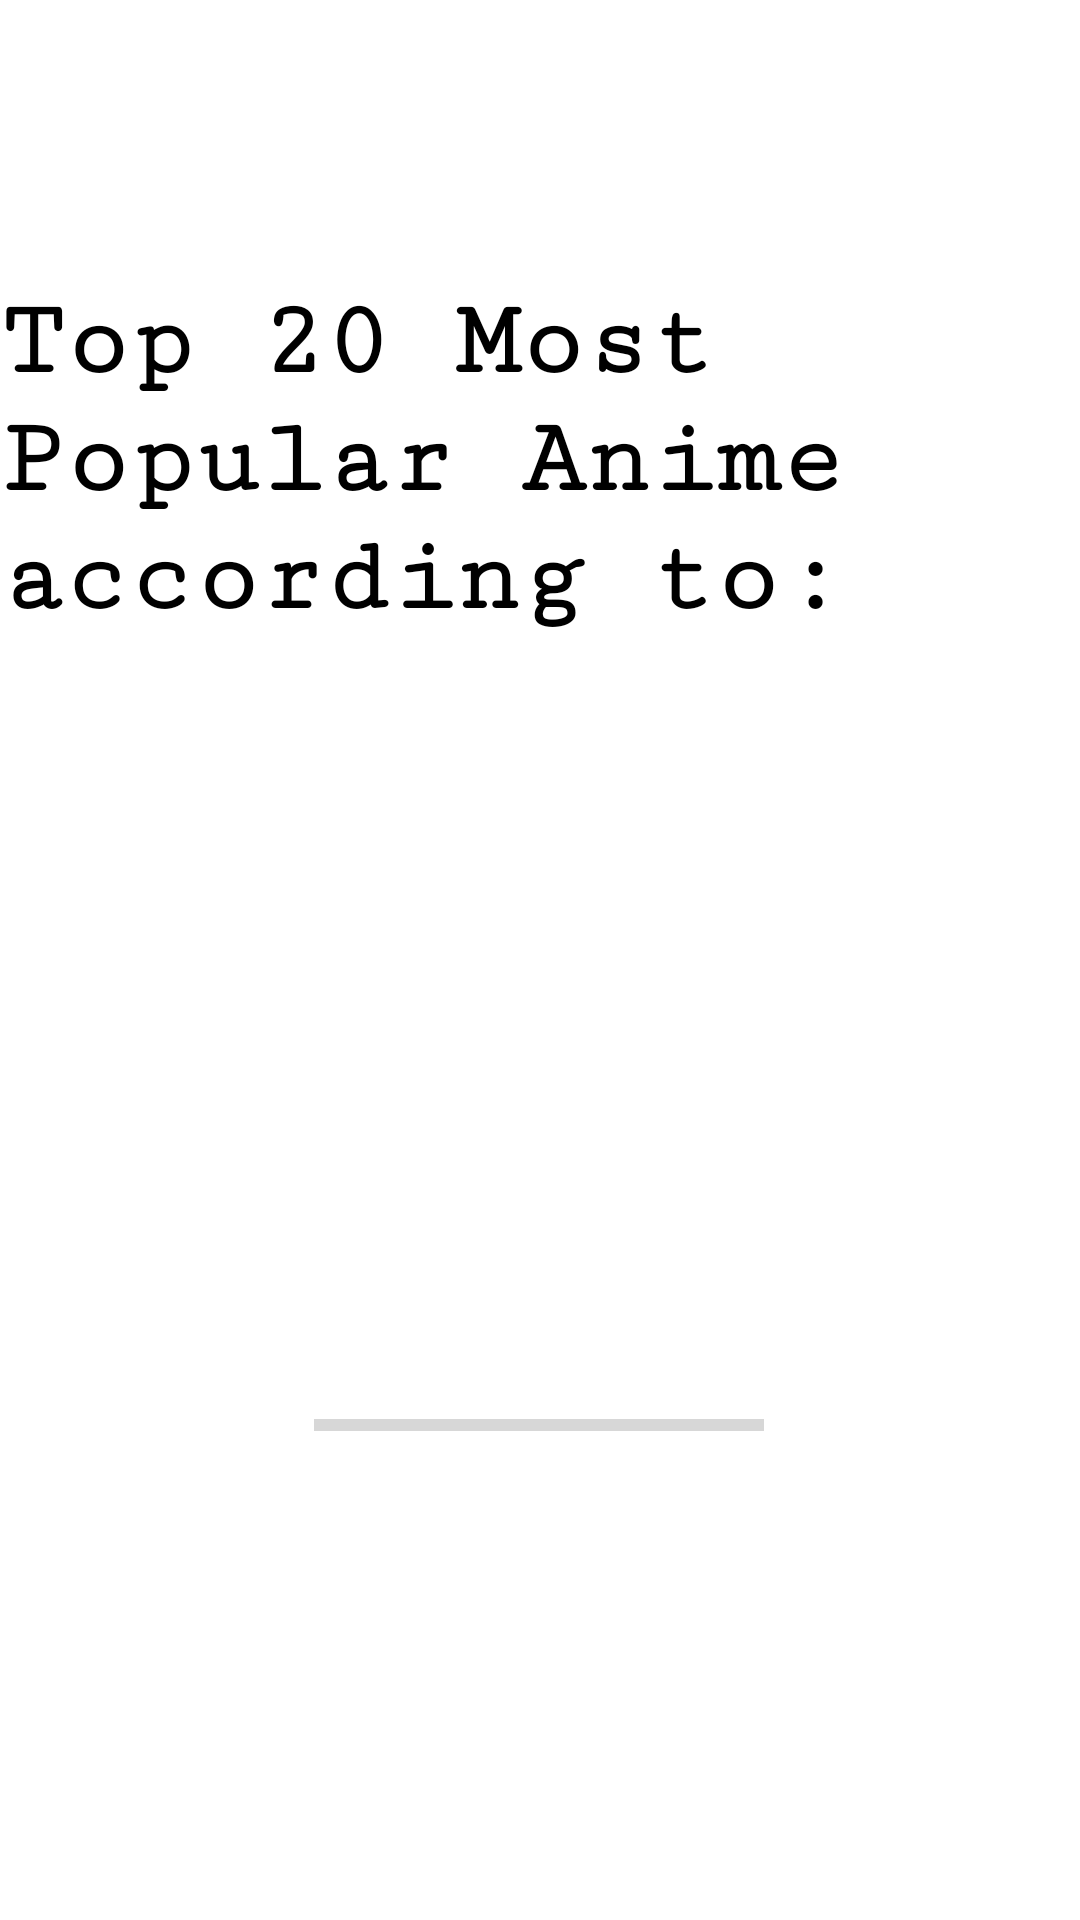

Reconstruct the res/layout file that produces this screen, plus the resources it refers to.
<!-- AndroidManifest.xml: application theme Theme.Challenge1stPartial -->
<!-- res/layout/activity_splash.xml -->
<?xml version="1.0" encoding="utf-8"?>
<androidx.constraintlayout.widget.ConstraintLayout xmlns:android="http://schemas.android.com/apk/res/android"
    xmlns:app="http://schemas.android.com/apk/res-auto"
    xmlns:tools="http://schemas.android.com/tools"
    android:layout_width="match_parent"
    android:layout_height="match_parent"
    android:backgroundTint="@color/white"
    tools:context=".SplashActivity">

    <ImageView
        android:id="@+id/imageView"
        android:layout_width="wrap_content"
        android:layout_height="wrap_content"
        app:layout_constraintBottom_toBottomOf="parent"
        app:layout_constraintEnd_toEndOf="parent"
        app:layout_constraintStart_toStartOf="parent"
        app:layout_constraintTop_toTopOf="parent"
        app:srcCompat="@drawable/mal_logo"
        android:contentDescription="@string/mal_logo_desc" />

    <TextView
        android:id="@+id/titleTextView"
        android:layout_width="wrap_content"
        android:layout_height="wrap_content"
        android:fontFamily="serif-monospace"
        android:text="Top 20 Most Popular Anime according to:"
        android:textColor="#000000"
        android:textSize="36sp"
        android:textStyle="bold"
        app:layout_constraintBottom_toBottomOf="parent"
        app:layout_constraintEnd_toEndOf="parent"
        app:layout_constraintHorizontal_bias="0.0"
        app:layout_constraintStart_toStartOf="parent"
        app:layout_constraintTop_toTopOf="parent"
        app:layout_constraintVertical_bias="0.18" />

    <ProgressBar
        android:id="@+id/progressBar"
        style="?android:attr/progressBarStyleHorizontal"
        android:layout_width="150dp"
        android:layout_height="wrap_content"
        app:layout_constraintBottom_toBottomOf="parent"
        app:layout_constraintEnd_toEndOf="parent"
        app:layout_constraintHorizontal_bias="0.498"
        app:layout_constraintStart_toStartOf="parent"
        app:layout_constraintTop_toBottomOf="@+id/titleTextView"
        app:layout_constraintVertical_bias="0.618" />
</androidx.constraintlayout.widget.ConstraintLayout>
<!-- resources referenced by this layout -->
<resources>
  <string name="mal_logo_desc">MyAnimeListLogo</string>
  <style name="Theme.Challenge1stPartial" parent="Theme.MaterialComponents.DayNight.DarkActionBar">
          
          <item name="colorPrimary">@color/purple_500</item>
          <item name="colorPrimaryVariant">@color/purple_700</item>
          <item name="colorOnPrimary">@color/white</item>
          
          <item name="colorSecondary">@color/teal_200</item>
          <item name="colorSecondaryVariant">@color/teal_700</item>
          <item name="colorOnSecondary">@color/black</item>
          
          <item name="android:statusBarColor" tools:targetApi="l">?attr/colorPrimaryVariant</item>
          
      </style>
  <!-- not gathered from this repository: default colours our renderer supplied (Android Studio template values) -->
  <color name="purple_500">#FF6200EE</color>
  <color name="purple_700">#FF3700B3</color>
  <color name="teal_200">#FF03DAC5</color>
  <color name="teal_700">#FF018786</color>
  <color name="black">#FF000000</color>
  <color name="white">#FFFFFFFF</color>
</resources>
